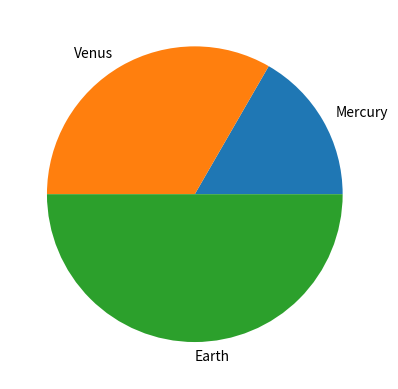

Generate this figure with matplotlib:
def plot():
    try:
        import pandas as pd
        import numpy as np
        import matplotlib.pyplot as plt
    except ModuleNotFoundError:
        return

    plt.pie(np.array([1, 2, 3]), labels=['Mercury', 'Venus', 'Earth'])

    plt.show()


plot()
